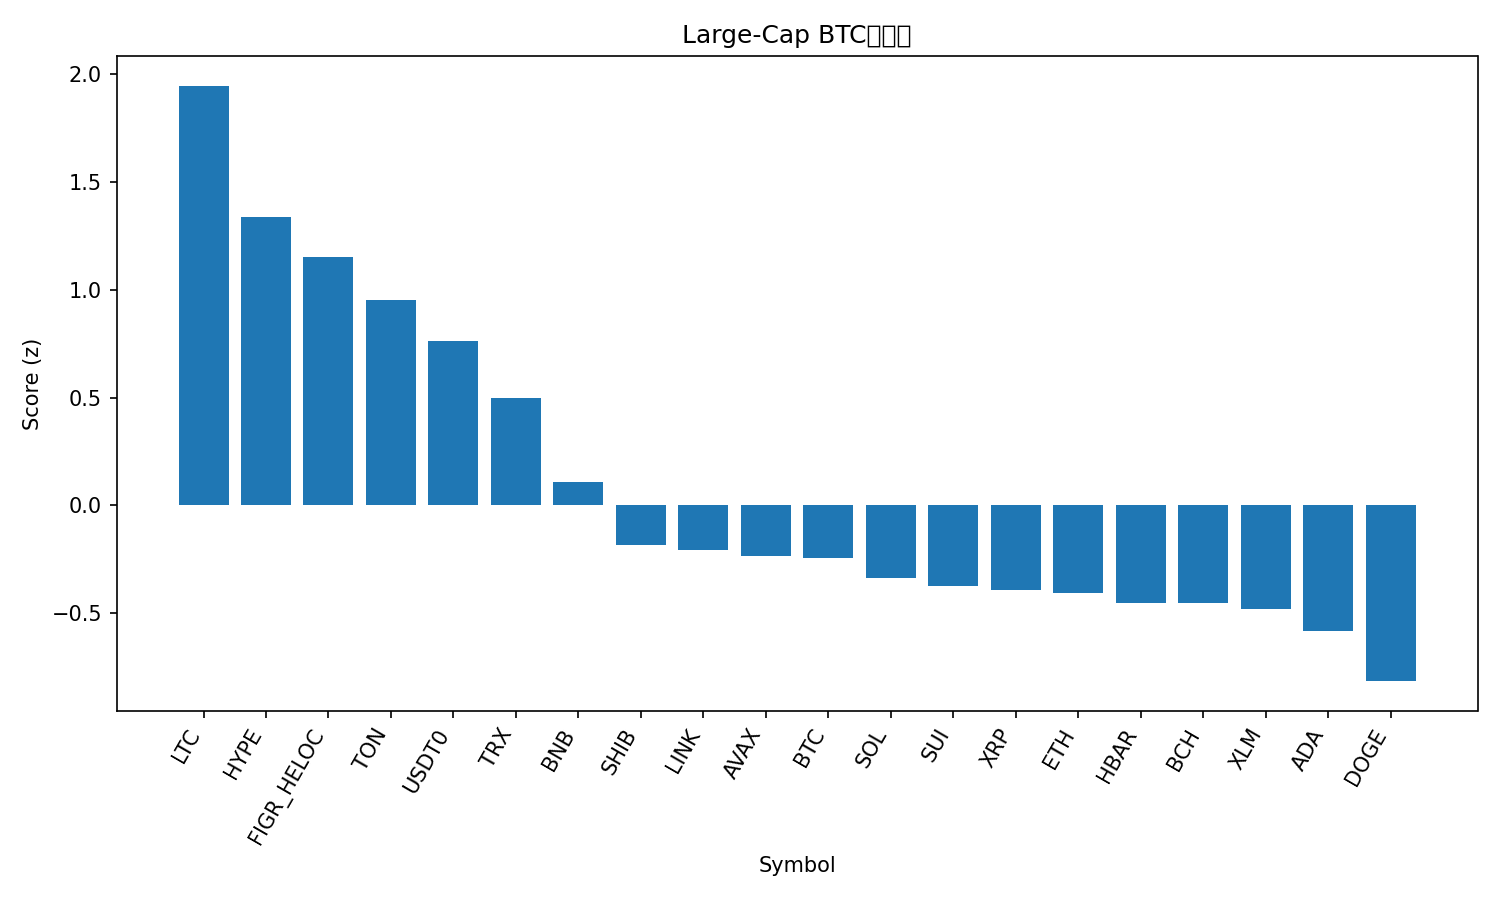

The table this chart was drawn from, first rows:
rank, name, symbol, price_btc, price_usd, pct_1h_btc, pct_24h_btc, pct_7d_btc, market_cap_rank, market_cap_usd, volume_usd, score
1, Litecoin, LTC, 0.001084, 128.1, 1.224, 11.63, 10.48, 24, 9786415491, 2734455082, 1.946
2, Hyperliquid, HYPE, 0.0003673, 43.37, 1.975, 3.722, -10.35, 20, 11750696225, 483836065, 1.339
3, Figure Heloc, FIGR_HELOC, 8.72e-06, 1.03, 1.061, 5.491, 5.51, 17, 13337225138, 122996487, 1.151
4, Toncoin, TON, 2.311e-05, 2.73, 1.214, 3.545, -0.6375, 32, 6892725656, 187851270, 0.9538
5, USDT0, USDT0, 8.47e-06, 0.9998, 1.029, 1.944, 3.384, 31, 7103352811, 751856629, 0.7604
6, TRON, TRX, 2.81e-06, 0.3315, 0.9229, 0.8427, -0.07933, 10, 31385050187, 864006440, 0.4986
7, BNB, BNB, 0.01039, 1226, 0.1117, 0.8192, 10.25, 4, 170689301500, 5046508693, 0.1086
8, Shiba Inu, SHIB, 9.8058e-11, 1.158e-05, 0.3048, -0.003731, -5.329, 33, 6831169573, 190949322, -0.1847
9, Chainlink, LINK, 0.0001806, 21.32, 0.1535, 0.3931, -2.683, 15, 14455419137, 1192017707, -0.2045
10, Avalanche, AVAX, 0.000228, 26.91, 0.5843, -1.667, -10.52, 21, 11482215339, 930530579, -0.2345
11, Bitcoin, BTC, 1.0, 118055, 0.0, 0.0, 0.0, 1, 2352961925745, 73001270637, -0.2432
12, Solana, SOL, 0.001783, 210.5, 0.305, -1.465, -6.709, 6, 115137989975, 8465966906, -0.3355
13, Sui, SUI, 2.798e-05, 3.3, 0.05496, 0.02836, -5.313, 18, 11977442549, 1258706242, -0.3757
14, XRP, XRP, 2.308e-05, 2.73, 0.1509, -0.3495, -8.064, 5, 163185138557, 5836292467, -0.392
15, Ethereum, ETH, 0.03475, 4103, 0.3172, -2.878, -6.414, 2, 495295008296, 44593845109, -0.4073
16, Hedera, HBAR, 1.74e-06, 0.2057, 0.01667, -0.3718, -5.743, 27, 8742695433, 296209255, -0.4527
17, Bitcoin Cash, BCH, 0.004853, 572.9, -0.3687, 2.194, -2.651, 22, 11423187784, 428676690, -0.4532
18, Stellar, XLM, 3.11e-06, 0.3672, -0.01223, -0.1305, -6.892, 19, 11757194950, 273410265, -0.4807
19, Cardano, ADA, 6.61e-06, 0.7807, -0.0388, -0.7836, -7.936, 11, 28529317513, 1462984504, -0.5826
20, Dogecoin, DOGE, 2e-06, 0.2362, -0.3212, -1.378, -6.246, 8, 35739069574, 3344371961, -0.8146
21, Mantle, MNT, 1.753e-05, 2.07, -0.8167, -10.54, 9.393, 34, 6731299061, 558819129, -1.658
